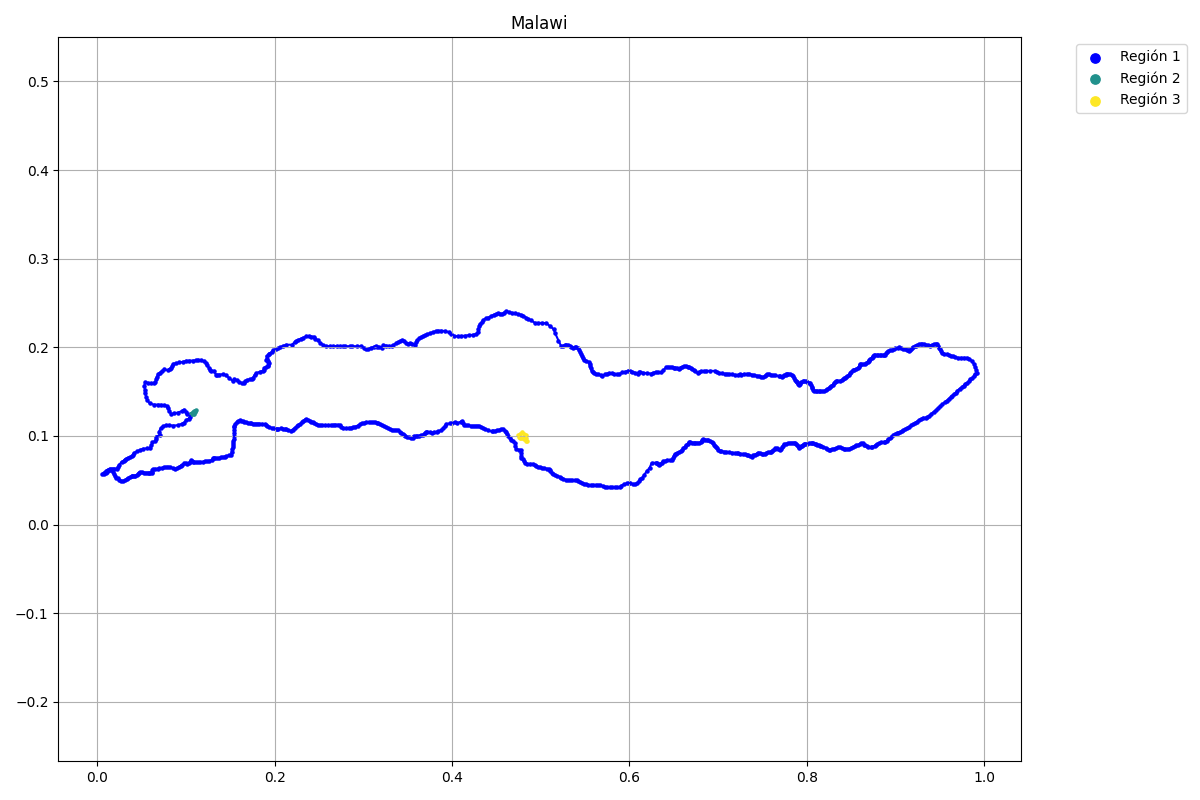

Source data for this figure (header and first rows):
x, y, flag
0.08144, 0.1754, 1
0.0792, 0.1743, 1
0.07551, 0.1751, 1
0.07278, 0.1733, 1
0.07021, 0.1714, 1
0.06845, 0.1698, 1
0.06716, 0.1671, 1
0.0662, 0.1642, 1
0.0654, 0.1611, 1
0.06427, 0.1597, 1
0.06042, 0.1597, 1
0.05705, 0.1598, 1
0.05368, 0.1605, 1
0.05288, 0.1567, 1
0.05352, 0.1516, 1
0.05336, 0.1482, 1
0.05513, 0.1442, 1
0.05641, 0.1401, 1
0.05898, 0.1367, 1
0.06331, 0.1354, 1
0.06796, 0.1354, 1
0.07133, 0.1352, 1
0.0747, 0.1348, 1
0.07791, 0.1341, 1
0.0792, 0.1316, 1
0.0808, 0.1285, 1
0.08321, 0.1247, 1
0.08658, 0.1255, 1
0.09059, 0.1264, 1
0.09492, 0.1279, 1
0.09765, 0.1298, 1
0.09942, 0.1269, 1
0.1013, 0.1251, 1
0.1041, 0.1245, 1
0.1047, 0.1218, 1
0.1029, 0.1196, 1
0.1004, 0.1182, 1
0.09765, 0.1151, 1
0.09492, 0.1137, 1
0.09043, 0.1121, 1
0.08513, 0.1117, 1
0.08048, 0.1122, 1
0.07743, 0.1122, 1
0.07374, 0.1109, 1
0.07117, 0.1085, 1
0.06957, 0.105, 1
0.07005, 0.1008, 1
0.06636, 0.09939, 1
0.06652, 0.09676, 1
0.06508, 0.09419, 1
0.06203, 0.09275, 1
0.0609, 0.08986, 1
0.0593, 0.08697, 1
0.05641, 0.08601, 1
0.05192, 0.08569, 1
0.04823, 0.0844, 1
0.04502, 0.08264, 1
0.041, 0.08087, 1
0.03988, 0.07853, 1
0.03908, 0.07725, 1
... 952 more rows
